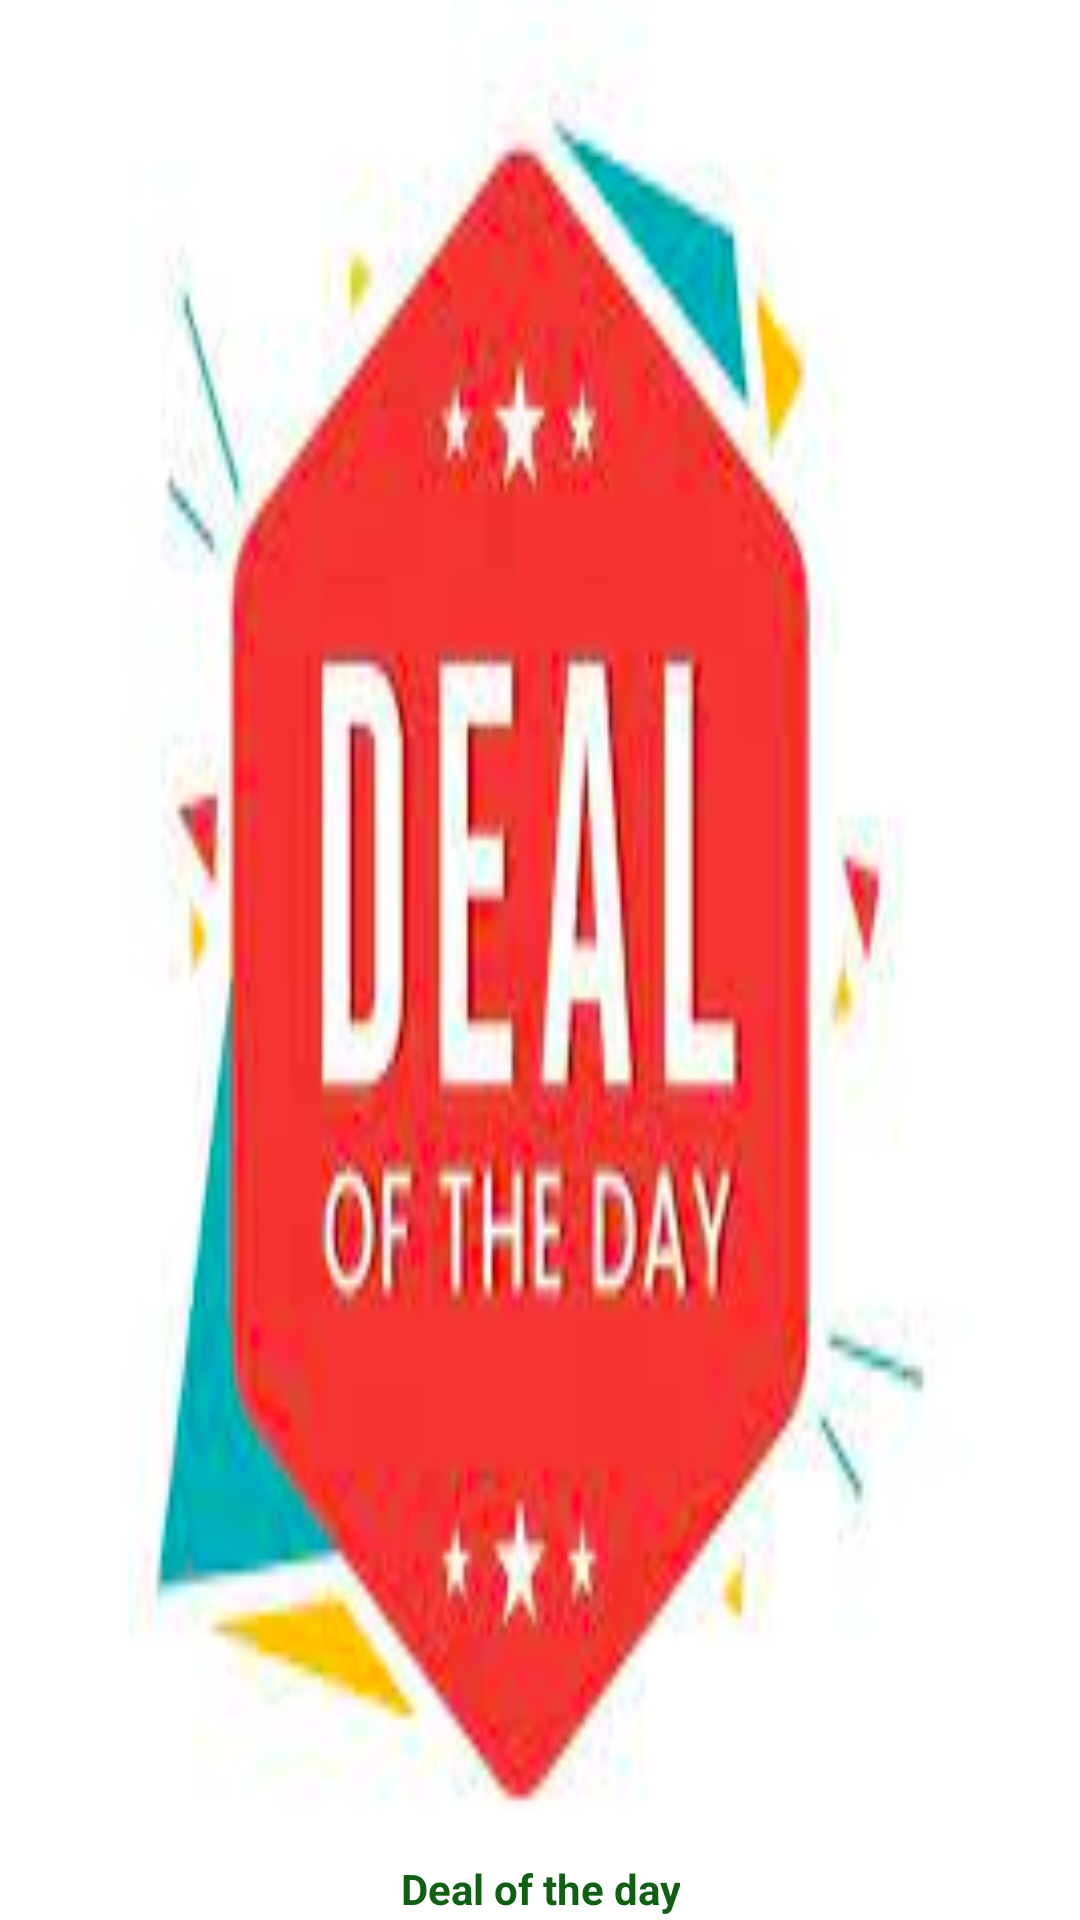

Layout XML and referenced resources for this Android screen:
<!-- AndroidManifest.xml: application theme Theme.ATMegaTasks -->
<!-- res/layout/all_offer_item.xml -->
<?xml version="1.0" encoding="utf-8"?>
<androidx.constraintlayout.widget.ConstraintLayout xmlns:android="http://schemas.android.com/apk/res/android"
    android:layout_width="150dp"
    android:layout_height="150dp"
    android:layout_margin="10dp"
    xmlns:app="http://schemas.android.com/apk/res-auto">
    <ImageView
        android:id="@+id/offer_image"
        android:layout_width="match_parent"
        android:layout_height="match_parent"
        android:src="@drawable/offer1"
        android:scaleType="fitXY"
        />
    <TextView
        android:id="@+id/offer_of_day_text"
        android:layout_width="wrap_content"
        android:layout_height="20dp"
        android:text="Deal of the day"
        android:textStyle="bold"
        android:textColor="#0F6012"
        app:layout_constraintStart_toStartOf="parent"
        app:layout_constraintEnd_toEndOf="parent"
        android:textAlignment="center"
        android:background="@color/white"
        app:layout_constraintBottom_toBottomOf="parent"/>

</androidx.constraintlayout.widget.ConstraintLayout>
<!-- resources referenced by this layout -->
<resources>
  <color name="white">#FFFFFFFF</color>
  <!-- drawable offer1: png bitmap (drawable, 57621 bytes) -->
  <style name="Theme.ATMegaTasks" parent="Theme.MaterialComponents.DayNight.DarkActionBar">
          
          <item name="colorPrimary">@color/purple_500</item>
          <item name="colorPrimaryVariant">@color/purple_700</item>
          <item name="colorOnPrimary">@color/white</item>
          
          <item name="colorSecondary">@color/teal_200</item>
          <item name="colorSecondaryVariant">@color/teal_700</item>
          <item name="colorOnSecondary">@color/black</item>
          
          <item name="android:statusBarColor">?attr/colorPrimaryVariant</item>
          
      </style>
  <color name="purple_500">#FF6200EE</color>
  <color name="purple_700">#FF3700B3</color>
  <color name="teal_200">#FF03DAC5</color>
  <color name="teal_700">#FF018786</color>
  <color name="black">#FF000000</color>
</resources>
